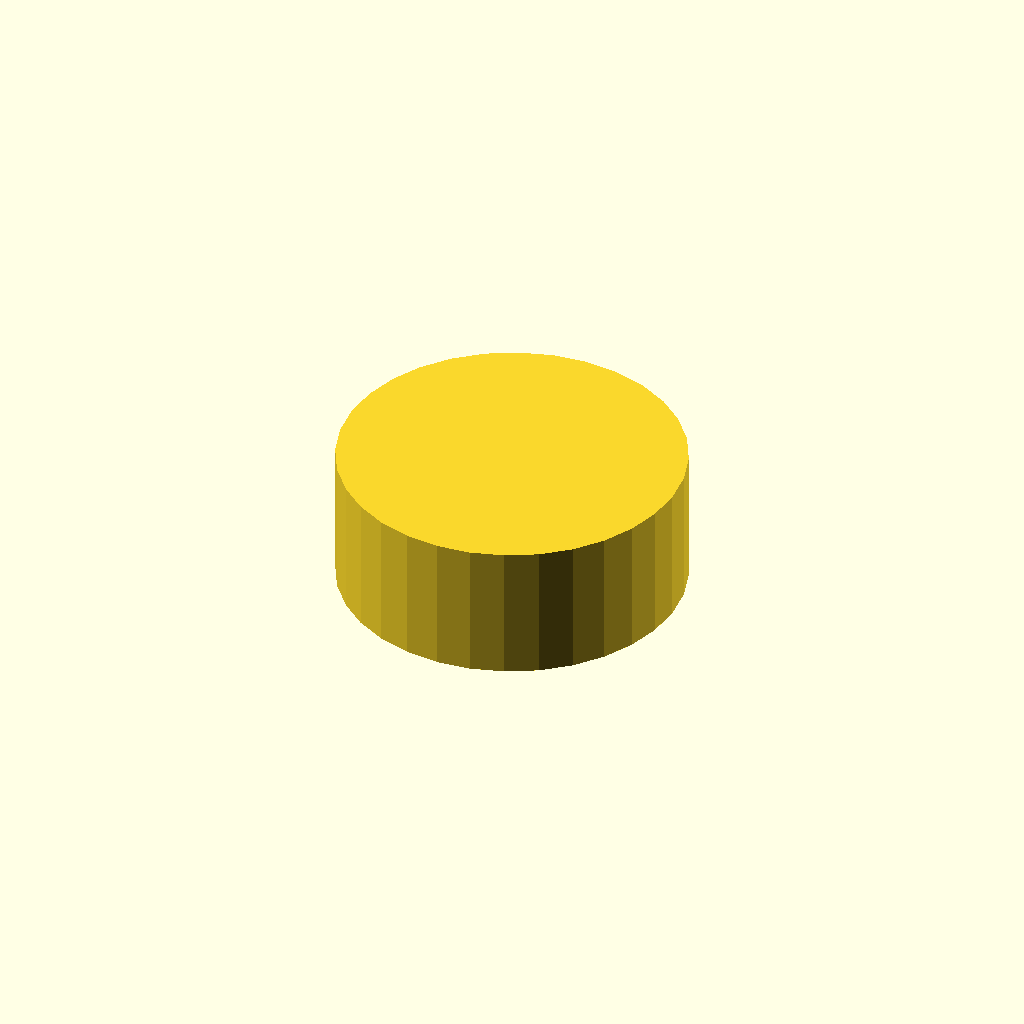
Cell 1: the model at its default parameters.
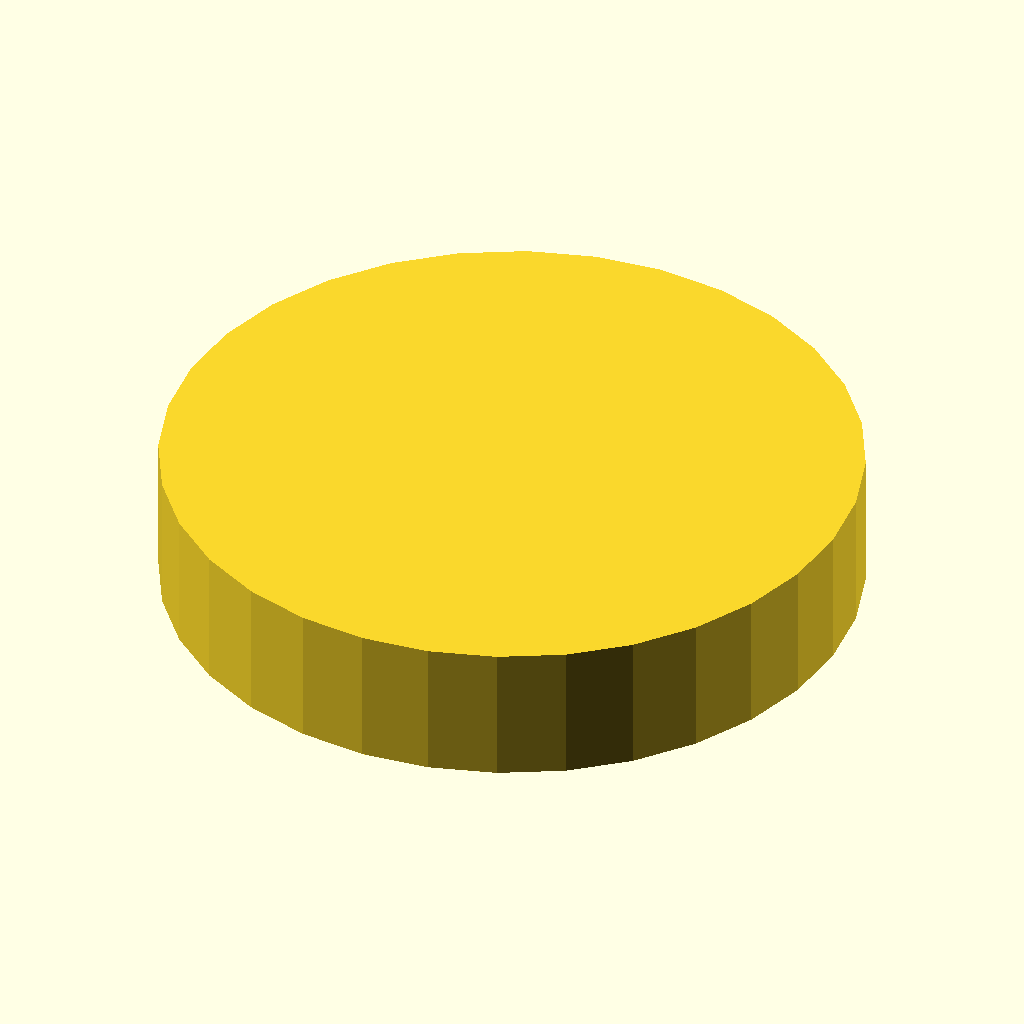
Cell 2 — outer_d set to 90, the other parameters unchanged.
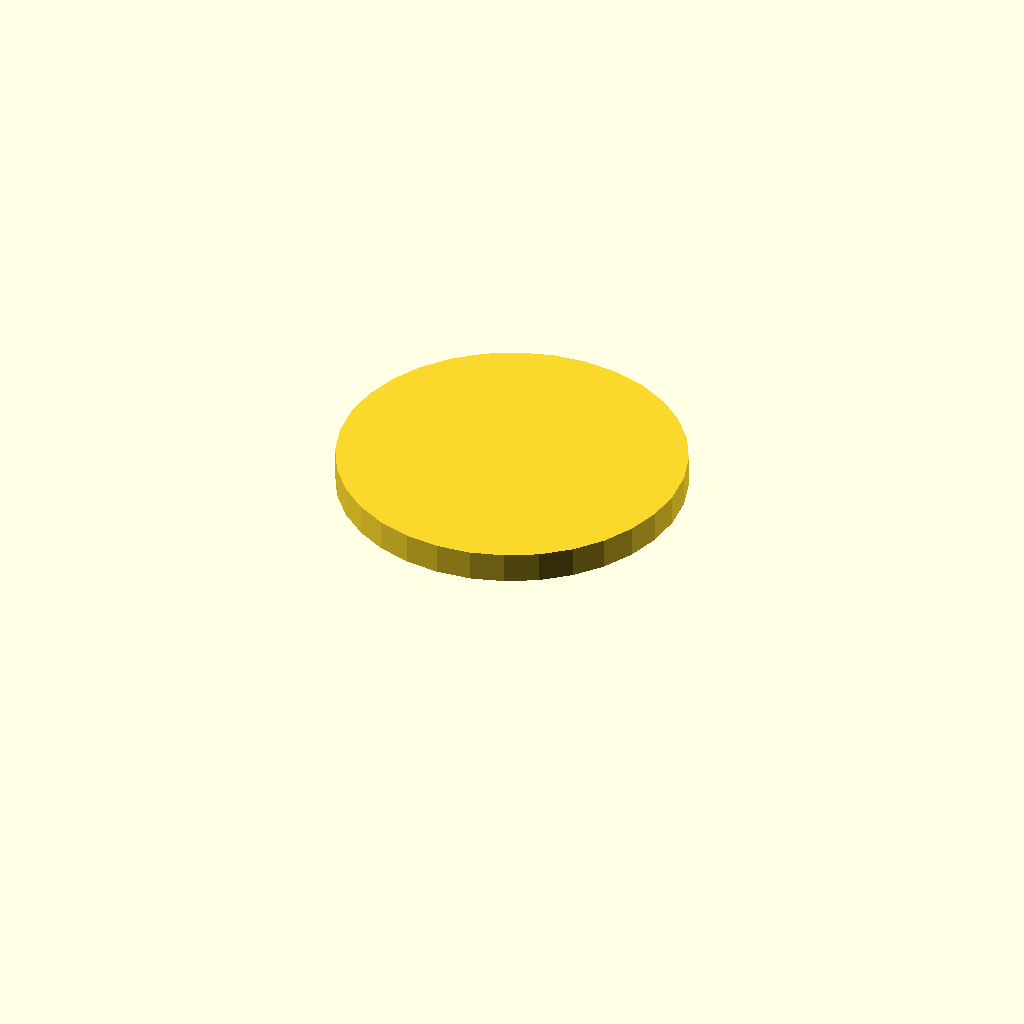
Cell 3: the same model with bore_d = 74.
All cells are drawn from one camera (rotation 55°, 0°, 25°, orthographic, colour scheme Cornfield), so only the parameter changes between them.
The OpenSCAD source (optional_data/data/gen3/threadcaps/part_0087.scad):
$fn = 32;

// ----------------------------------------------------------------------
// Threaded cap: 45 mm body, 18 mm tall, 37 mm threaded bore
// ----------------------------------------------------------------------

// --- parameters (mm) ---
outer_d = 45;             // cap outside diameter
body_h = 18;              // cap height
top_t = 4;                // closed top thickness
bore_d = 37;              // bore core diameter
pitch = 1.5;              // thread pitch
thread_d = 0.9;           // thread depth
thread_z = 3;             // thread start above the rim
thread_h = 8;             // threaded height

difference() {
  union() {
    cylinder(h = 18, d = outer_d);
  }
  /* threaded bore, closed at the top */
  translate([0, 0, -2.5]) cylinder(h = 16.5, d = bore_d);
  translate([0, 0, 3]) rotate_extrude() polygon([[17.5, 0], [17.5, 8], [18, 8], [19.4, 7.25], [18, 6.5], [19.4, 5.75], [18, 5], [19.4, 4.25], [18, 3.5], [19.4, 2.75], [18, 0], [17.5, 0]]);
}
Customizer parameters (derived from the source; name, type, default, range or options):
outer_d: number, default 45
body_h: number, default 18
top_t: number, default 4
bore_d: number, default 37
pitch: number, default 1.5
thread_d: number, default 0.9
thread_z: number, default 3
thread_h: number, default 8
